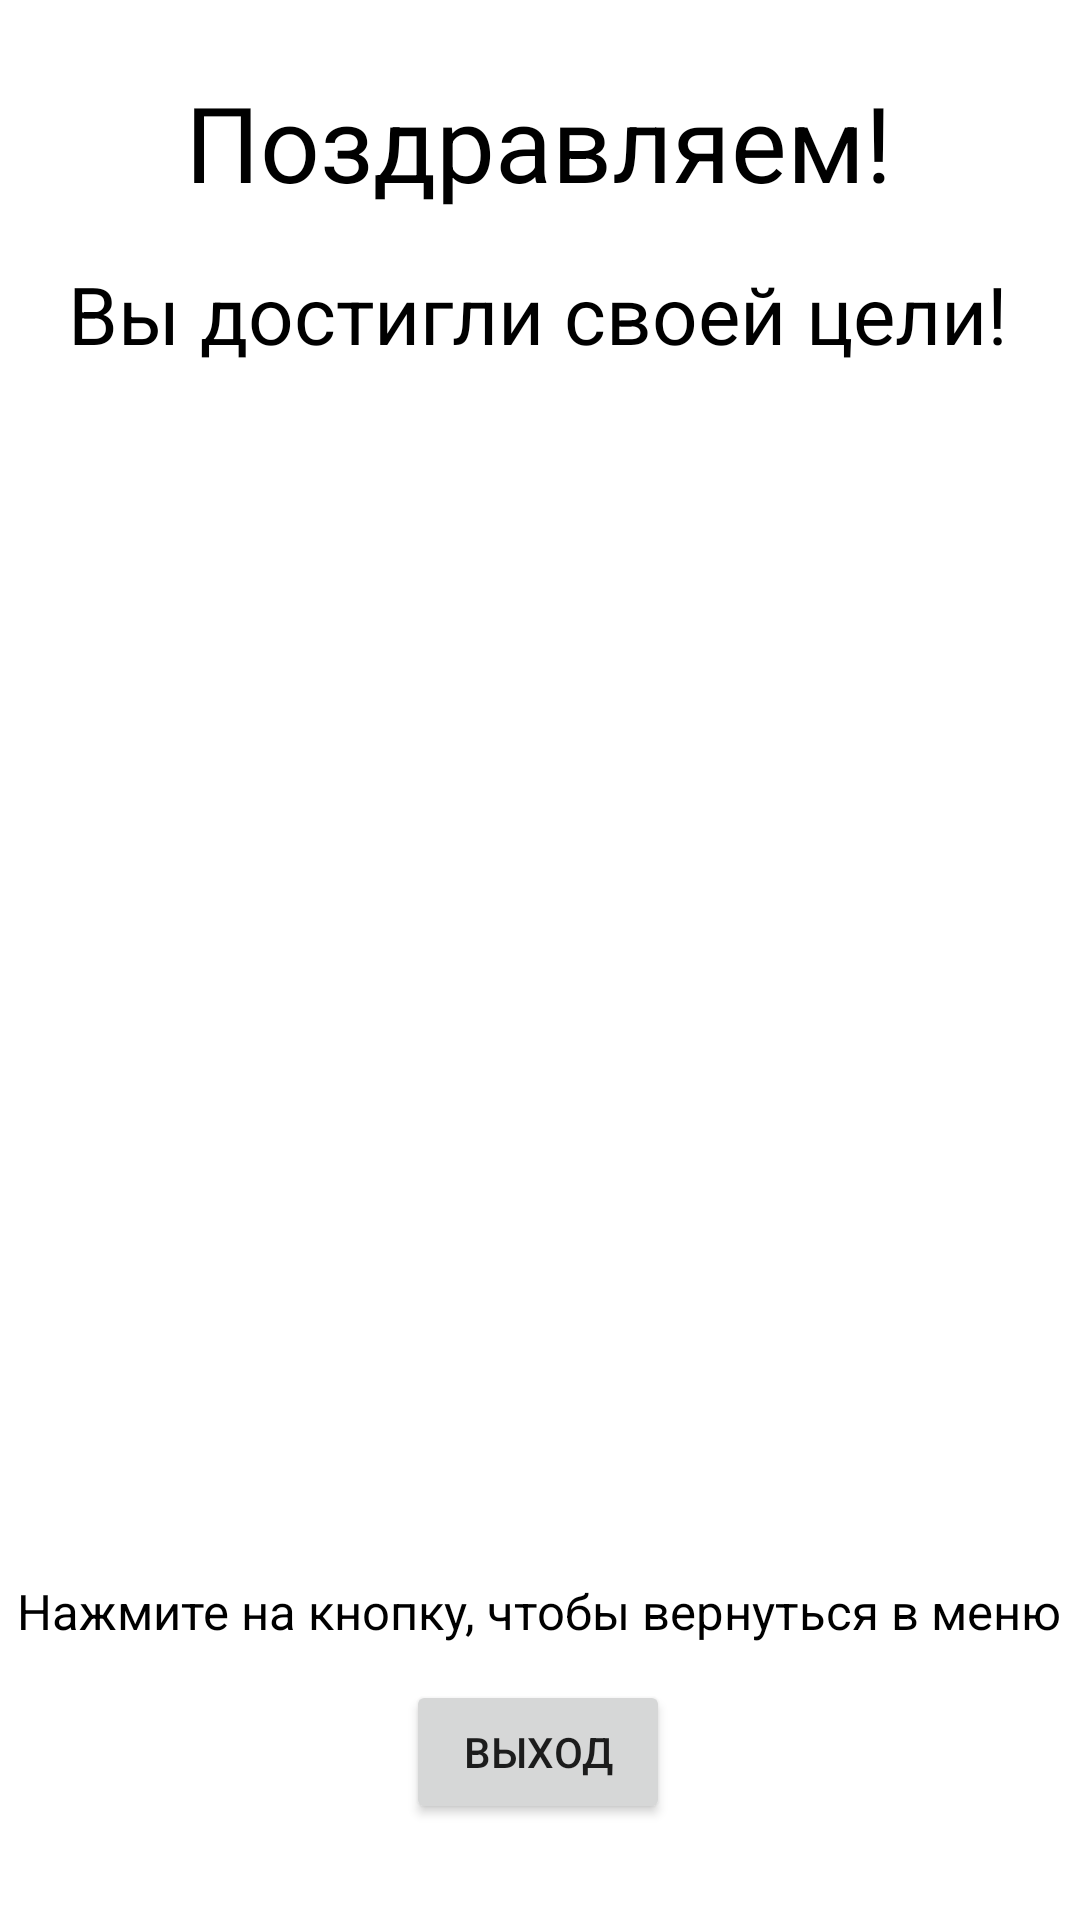

This screen was rendered from an Android layout file. Write that file and the resources it references.
<!-- AndroidManifest.xml: application theme Theme.WeightFight -->
<!-- res/layout/fragment_goal_achieved.xml -->
<?xml version="1.0" encoding="utf-8"?>
<androidx.constraintlayout.widget.ConstraintLayout xmlns:android="http://schemas.android.com/apk/res/android"
    xmlns:app="http://schemas.android.com/apk/res-auto"
    xmlns:tools="http://schemas.android.com/tools"
    android:layout_width="match_parent"
    android:layout_height="match_parent"
    tools:context=".fragments.GoalAchievedFragment">

    <TextView
        android:id="@+id/textView3"
        android:layout_width="wrap_content"
        android:layout_height="wrap_content"
        android:layout_marginTop="16dp"
        android:text="Вы достигли своей цели!"
        android:textColor="@color/black"
        android:textSize="13pt"
        app:layout_constraintEnd_toEndOf="parent"
        app:layout_constraintHorizontal_bias="0.49"
        app:layout_constraintStart_toStartOf="parent"
        app:layout_constraintTop_toBottomOf="@+id/textView2" />

    <TextView
        android:id="@+id/textView2"
        android:layout_width="wrap_content"
        android:layout_height="wrap_content"
        android:layout_marginTop="24dp"
        android:text="Поздравляем!"
        android:textColor="@color/black"
        android:textSize="17pt"
        app:layout_constraintEnd_toEndOf="parent"
        app:layout_constraintHorizontal_bias="0.496"
        app:layout_constraintStart_toStartOf="parent"
        app:layout_constraintTop_toTopOf="parent" />

    <TextView
        android:layout_width="wrap_content"
        android:layout_height="wrap_content"
        android:layout_marginBottom="12dp"
        android:text="Нажмите на кнопку, чтобы вернуться в меню"
        android:textColor="@color/black"
        android:textSize="8pt"
        app:layout_constraintBottom_toTopOf="@+id/btnExit"
        app:layout_constraintEnd_toEndOf="parent"
        app:layout_constraintHorizontal_bias="0.461"
        app:layout_constraintStart_toStartOf="parent" />

    <Button
        android:id="@+id/btnExit"
        android:layout_width="wrap_content"
        android:layout_height="wrap_content"
        android:layout_marginBottom="32dp"
        android:text="Выход"
        app:layout_constraintBottom_toBottomOf="parent"
        app:layout_constraintEnd_toEndOf="parent"
        app:layout_constraintHorizontal_bias="0.498"
        app:layout_constraintStart_toStartOf="parent" />

</androidx.constraintlayout.widget.ConstraintLayout>
<!-- resources referenced by this layout -->
<resources>
  <style name="Theme.WeightFight" parent="Theme.MaterialComponents.Light.NoActionBar">
          
          <item name="colorPrimary">#5c2a09</item>
          <item name="colorPrimaryVariant">#5c2a09</item>
          <item name="colorOnPrimary">@color/white</item>
          
          <item name="colorSecondary">#5c2a09</item>
          <item name="colorSecondaryVariant">@color/teal_700</item>
          <item name="colorOnSecondary">@color/black</item>
          
          <item name="android:statusBarColor" tools:targetApi="l">?attr/colorPrimaryVariant</item>
          
      </style>
  <!-- not gathered from this repository: default colours our renderer supplied (Android Studio template values) -->
  <color name="teal_700">#FF018786</color>
  <color name="black">#FF000000</color>
  <color name="white">#FFFFFFFF</color>
</resources>
